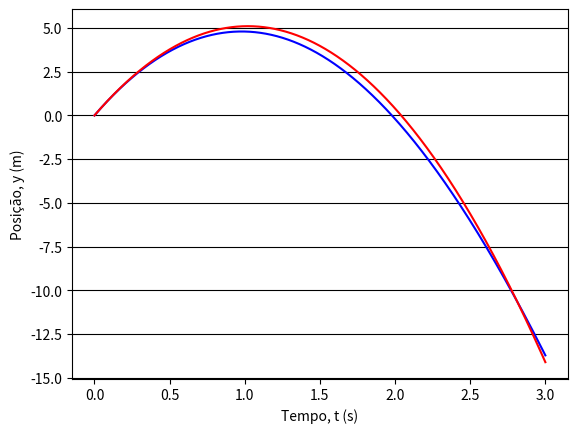

Reproduce this figure in Python.
import numpy as np
import matplotlib.pyplot as plt

t0 = 0.0 
tf = 3.0 
y0 = 0.0 
v0 = 10.0 
vT = 100 * 1000 / 3600 
dt = 0.0001 
g = 9.8 

D = g / vT ** 2

t = np.arange(t0, tf, dt) 
y = np.empty(np.size(t)) 
v = np.empty(np.size(t)) 
a = np.empty(np.size(t)) 

y[0] = y0
v[0] = v0

for i in range(np.size(t) - 1):
    a[i] = - g - D * v[i] * np.abs(v[i])
    v[i+1] = v[i] + a[i] * dt
    y[i+1] = y[i] + v[i] * dt


plt.plot(t, y, 'b-')
plt.plot(t, y0 + v0 * t - 0.5 * g * t**2, 'r-')
plt.grid(axis = "y", color = 'black')
plt.xlabel("Tempo, t (s)")
plt.ylabel("Posição, y (m)")
plt.show()

# e - estimar os instantes da altura maxima e do retorno a posicao inicial

imax = np.argmax(y)
tmax = t[imax]
print("Tempo na altura máxima, tmax = ", tmax, "s")
print("Altura máxima, y = ", y[imax], "m")
izero = np.size(y) - np.size(y[y<0]) #posicao em que volta a origem
tzero = t[izero]
print("Tempo de rotorno à orígem, tzero = ", tzero, "s")